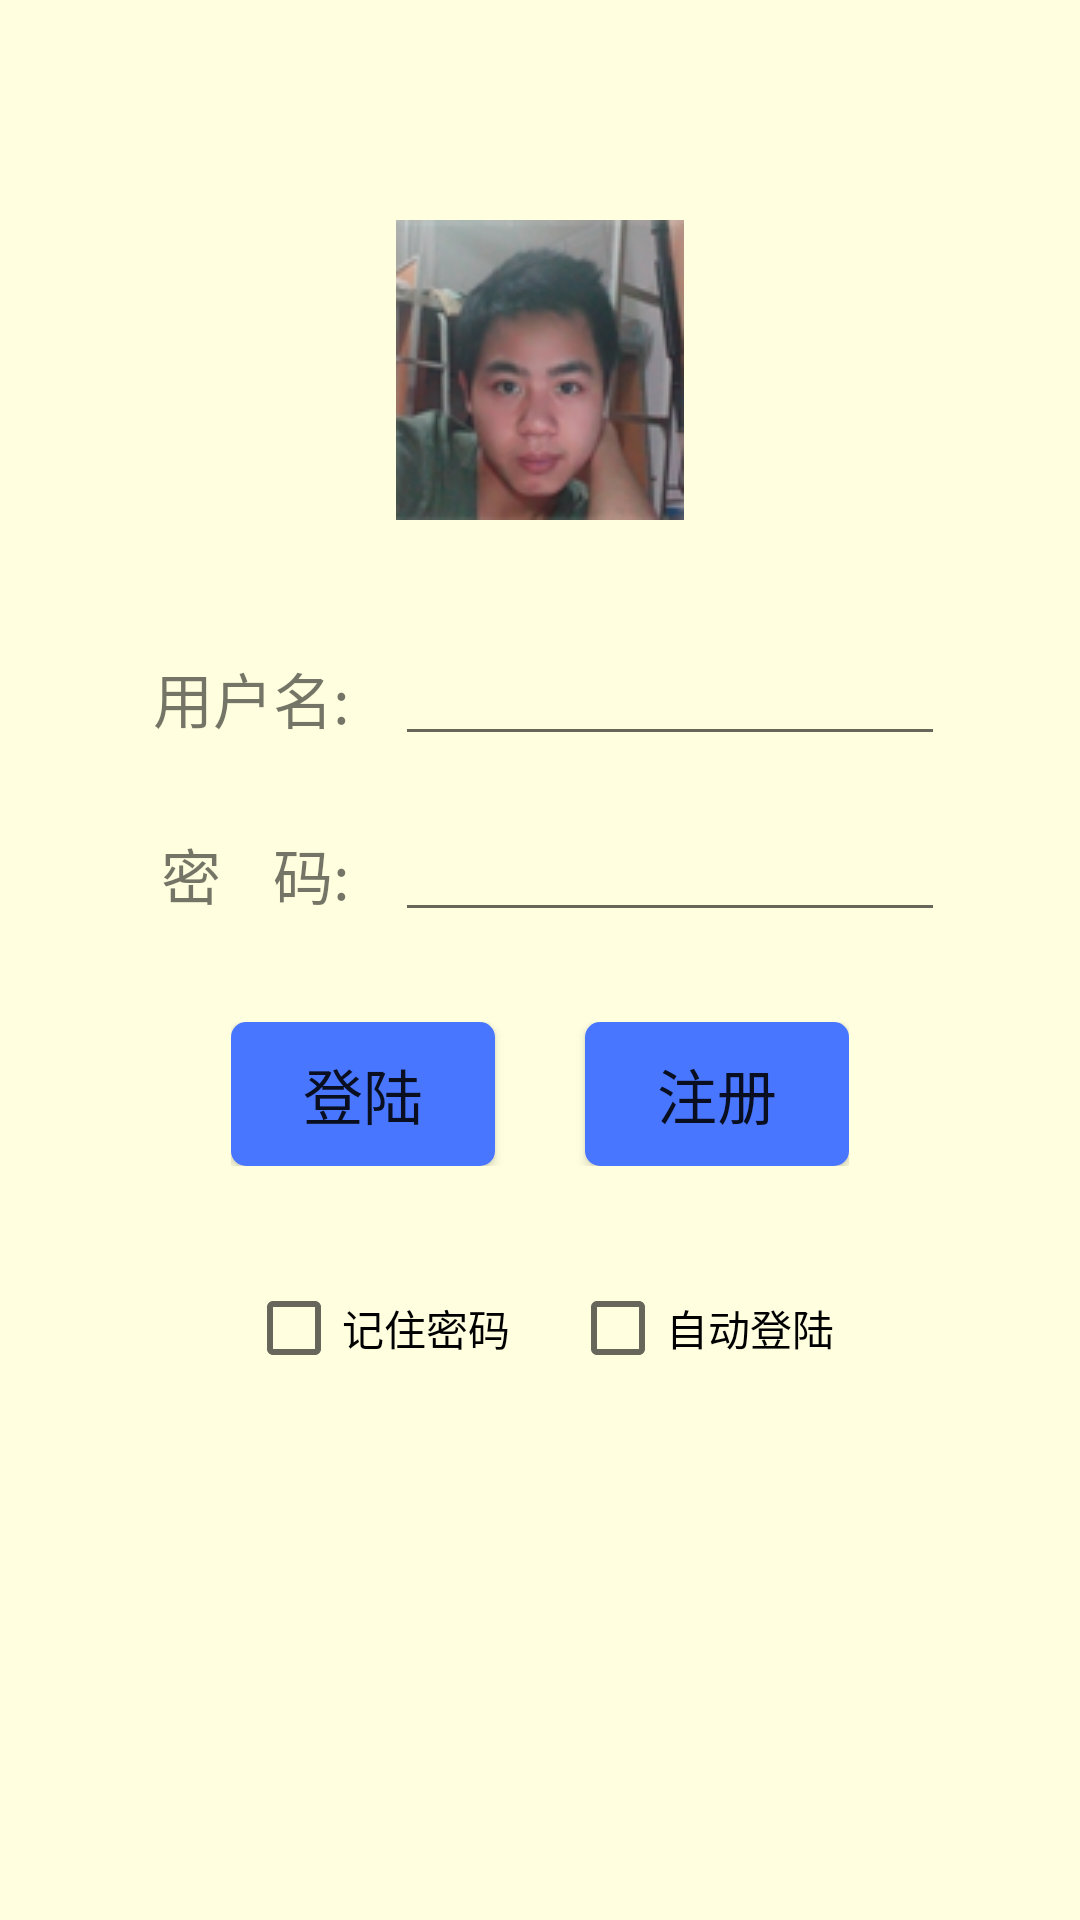

Here is an Android app screen rendered from its layout file. Give the layout XML and the strings, colors and styles it references.
<!-- AndroidManifest.xml: application theme AppTheme -->
<!-- res/layout/login.xml -->
<RelativeLayout xmlns:android="http://schemas.android.com/apk/res/android"
    xmlns:tools="http://schemas.android.com/tools"
    android:layout_width="match_parent"
    android:layout_height="match_parent"
    tools:context=".LoginActivity"
    android:background="#FFFFE0">

    <LinearLayout
        android:layout_width="match_parent"
        android:layout_height="wrap_content"
        android:layout_centerInParent="true"
        android:orientation="vertical"
        android:id="@+id/login_linear"
        android:paddingTop="40dp" >
        <LinearLayout
            android:layout_width="match_parent"
            android:layout_height="wrap_content"
            android:layout_gravity="center"
            android:orientation="horizontal"
            android:layout_marginLeft="30dp"
            android:layout_marginStart="30dp"
            android:layout_marginEnd="40dp"
            android:layout_marginRight="40dp">
            <TextView
                android:layout_width="0dp"
                android:layout_height="wrap_content"
                android:id="@+id/label_username"
                android:layout_weight="1"
                android:gravity="right"
                android:layout_gravity="center_vertical"
                android:textSize="20sp"
                android:text="@string/label_username"/>
            <EditText
                android:layout_width="0dp"
                android:layout_height="wrap_content"
                android:id="@+id/value_username"
                android:layout_marginLeft="15dp"
                android:layout_weight="2"
                android:gravity="left"
                android:textSize="16sp"
                android:layout_gravity="center_vertical"
                android:layout_marginStart="15dp" />
            </LinearLayout>
        <LinearLayout
            android:layout_width="match_parent"
            android:layout_height="wrap_content"
            android:layout_gravity="center"
            android:orientation="horizontal"
            android:layout_marginTop="20dp"
            android:layout_marginLeft="30dp"
            android:layout_marginStart="30dp"
            android:layout_marginEnd="40dp"
            android:layout_marginRight="40dp">
            <TextView
                android:layout_width="0dp"
                android:layout_height="wrap_content"
                android:layout_gravity="center_vertical"
                android:id="@+id/label_password"
                android:gravity="right"
                android:layout_weight="1"
                android:textSize="20sp"
                android:text="@string/label_password" />
            <EditText
                android:layout_width="0dp"
                android:layout_height="wrap_content"
                android:id="@+id/value_password"
                android:layout_weight="2"
                android:layout_marginLeft="15dp"
                android:layout_marginStart="15dp"
                android:textSize="16sp"
                android:gravity="left"
                android:layout_gravity="center_vertical"/>
            </LinearLayout>
            <LinearLayout
                android:layout_width="wrap_content"
                android:layout_height="wrap_content"
                android:layout_marginTop="30dp"
                android:orientation="horizontal"
                android:layout_gravity="center_horizontal">
                <Button
                    android:id="@+id/login_btn"
                    android:layout_width="0dp"
                    android:layout_height="wrap_content"
                    android:textSize="20sp"
                    android:layout_weight="1"
                    android:text="@string/login"
                    android:layout_marginRight="15dp"
                    android:background="@drawable/bg_login_rectangle"/>
                <Button
                    android:id="@+id/register_btn"
                    android:layout_width="0dp"
                    android:layout_height="wrap_content"
                    android:textSize="20sp"
                    android:layout_weight="1"
                    android:layout_marginLeft="15dp"
                    android:text="@string/register"
                    android:background="@drawable/bg_login_rectangle"/>
                </LinearLayout>
        <LinearLayout
            android:layout_width="wrap_content"
            android:layout_height="wrap_content"
            android:layout_marginTop="30dp"
            android:orientation="horizontal"
            android:layout_gravity="center_horizontal">
            <CheckBox
                android:id="@+id/remeber_password"
                android:layout_width="0dp"
                android:layout_height="wrap_content"
                android:layout_weight="1"
                android:layout_marginRight="10dp"
                android:text="@string/label_remember_password"/>

            <CheckBox
                android:id="@+id/login_auto"
                android:layout_width="0dp"
                android:layout_height="wrap_content"
                android:layout_weight="1"
                android:layout_marginLeft="10dp"
                android:text="@string/label_auto_login"/>
            </LinearLayout>
        </LinearLayout>

    <ImageView
        android:layout_width="wrap_content"
        android:layout_height="wrap_content"
        android:id="@+id/user_icon"
        android:layout_centerHorizontal="true"
        android:src="@drawable/icon_login"
        android:layout_above="@id/login_linear"/>

</RelativeLayout>
<!-- resources referenced by this layout -->
<resources>
  <!-- drawable bg_login_rectangle (drawable) -->
  <?xml version="1.0" encoding="utf-8"?>
  
  <selector xmlns:android="http://schemas.android.com/apk/res/android">
      <item android:state_pressed="true"
          android:drawable="@drawable/grey_rounder_rectangle" />
      <item android:drawable="@drawable/blue_rounded_rectangle" />
  </selector>
  <!-- drawable icon_login: png bitmap (drawable, 28061 bytes) -->
  <string name="label_auto_login">自动登陆</string>
  <string name="label_password">密    码:</string>
  <string name="label_remember_password">记住密码</string>
  <string name="label_username">用户名:</string>
  <string name="login">登陆</string>
  <string name="register">注册</string>
  <!-- drawable grey_rounder_rectangle (drawable) -->
  <?xml version="1.0" encoding="utf-8"?>
  
  <shape xmlns:android="http://schemas.android.com/apk/res/android">
      <corners android:radius="5dp" />
      <solid android:color="#CFCFCF" />
  </shape>
  <!-- drawable blue_rounded_rectangle (drawable) -->
  <?xml version="1.0" encoding="utf-8"?>
  
  <shape xmlns:android="http://schemas.android.com/apk/res/android">
      <corners android:radius="5dp" />
      <solid android:color="#4876FF" />
  </shape>
</resources>
